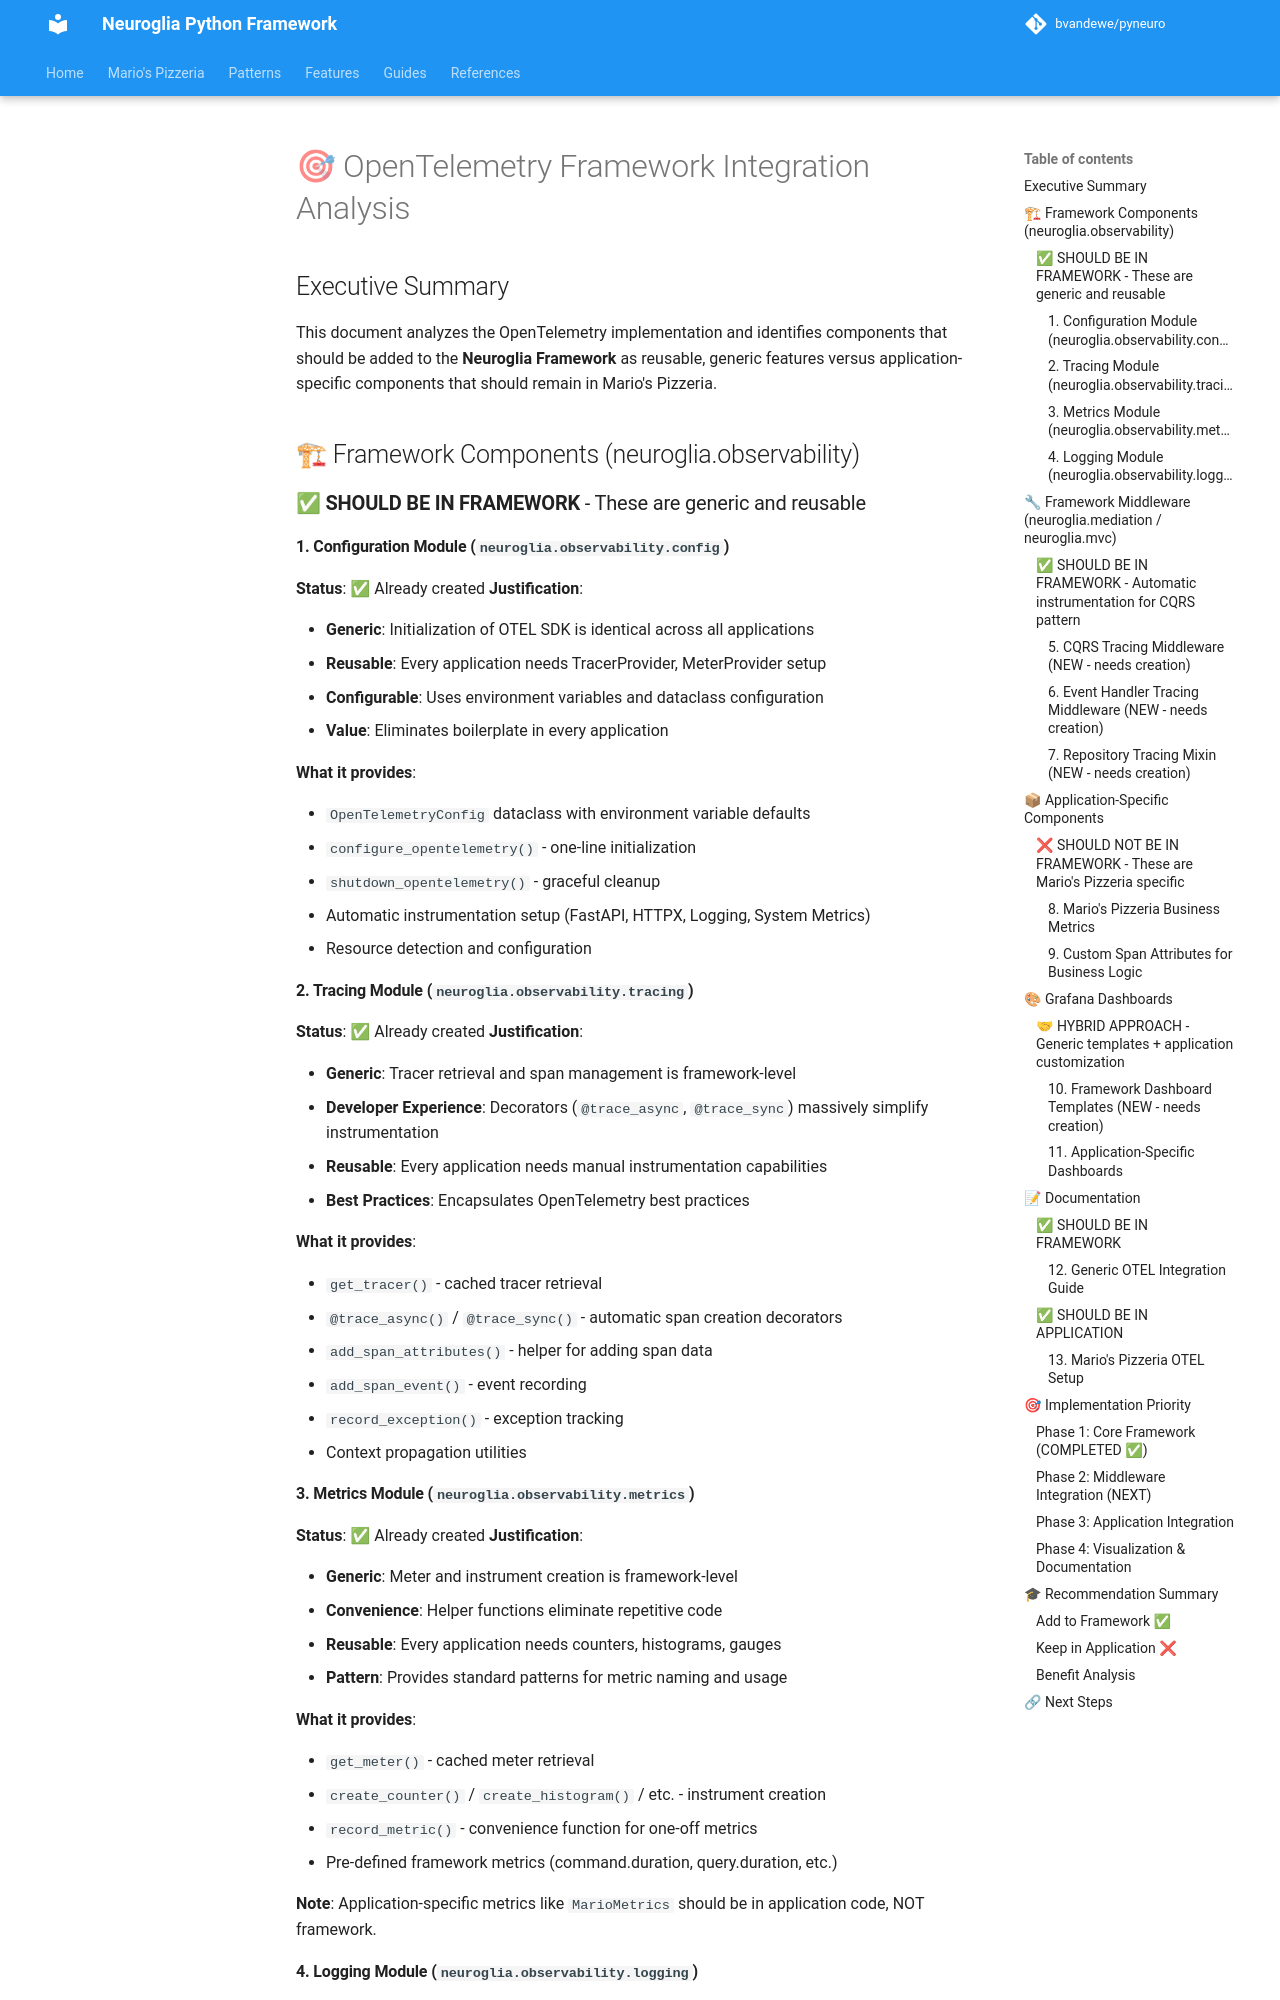

repository: bvandewe/pyneuro · page: guides/otel-framework-integration-analysis/index.html · generator: mkdocs

# 🎯 OpenTelemetry Framework Integration Analysis

## Executive Summary

This document analyzes the OpenTelemetry implementation and identifies components that should be added to the **Neuroglia Framework** as reusable, generic features versus application-specific components that should remain in Mario's Pizzeria.

## 🏗 Framework Components (neuroglia.observability)

### ✅ **SHOULD BE IN FRAMEWORK** - These are generic and reusable

#### 1. **Configuration Module** (`neuroglia.observability.config`)

**Status**: ✅ Already created
**Justification**:

- **Generic**: Initialization of OTEL SDK is identical across all applications
- **Reusable**: Every application needs TracerProvider, MeterProvider setup
- **Configurable**: Uses environment variables and dataclass configuration
- **Value**: Eliminates boilerplate in every application

**What it provides**:

- `OpenTelemetryConfig` dataclass with environment variable defaults
- `configure_opentelemetry()` - one-line initialization
- `shutdown_opentelemetry()` - graceful cleanup
- Automatic instrumentation setup (FastAPI, HTTPX, Logging, System Metrics)
- Resource detection and configuration

#### 2. **Tracing Module** (`neuroglia.observability.tracing`)

**Status**: ✅ Already created
**Justification**:

- **Generic**: Tracer retrieval and span management is framework-level
- **Developer Experience**: Decorators (`@trace_async`, `@trace_sync`) massively simplify instrumentation
- **Reusable**: Every application needs manual instrumentation capabilities
- **Best Practices**: Encapsulates OpenTelemetry best practices

**What it provides**:

- `get_tracer()` - cached tracer retrieval
- `@trace_async()` / `@trace_sync()` - automatic span creation decorators
- `add_span_attributes()` - helper for adding span data
- `add_span_event()` - event recording
- `record_exception()` - exception tracking
- Context propagation utilities

#### 3. **Metrics Module** (`neuroglia.observability.metrics`)

**Status**: ✅ Already created
**Justification**:

- **Generic**: Meter and instrument creation is framework-level
- **Convenience**: Helper functions eliminate repetitive code
- **Reusable**: Every application needs counters, histograms, gauges
- **Pattern**: Provides standard patterns for metric naming and usage

**What it provides**:

- `get_meter()` - cached meter retrieval
- `create_counter()` / `create_histogram()` / etc. - instrument creation
- `record_metric()` - convenience function for one-off metrics
- Pre-defined framework metrics (command.duration, query.duration, etc.)

**Note**: Application-specific metrics like `MarioMetrics` should be in application code, NOT framework.
